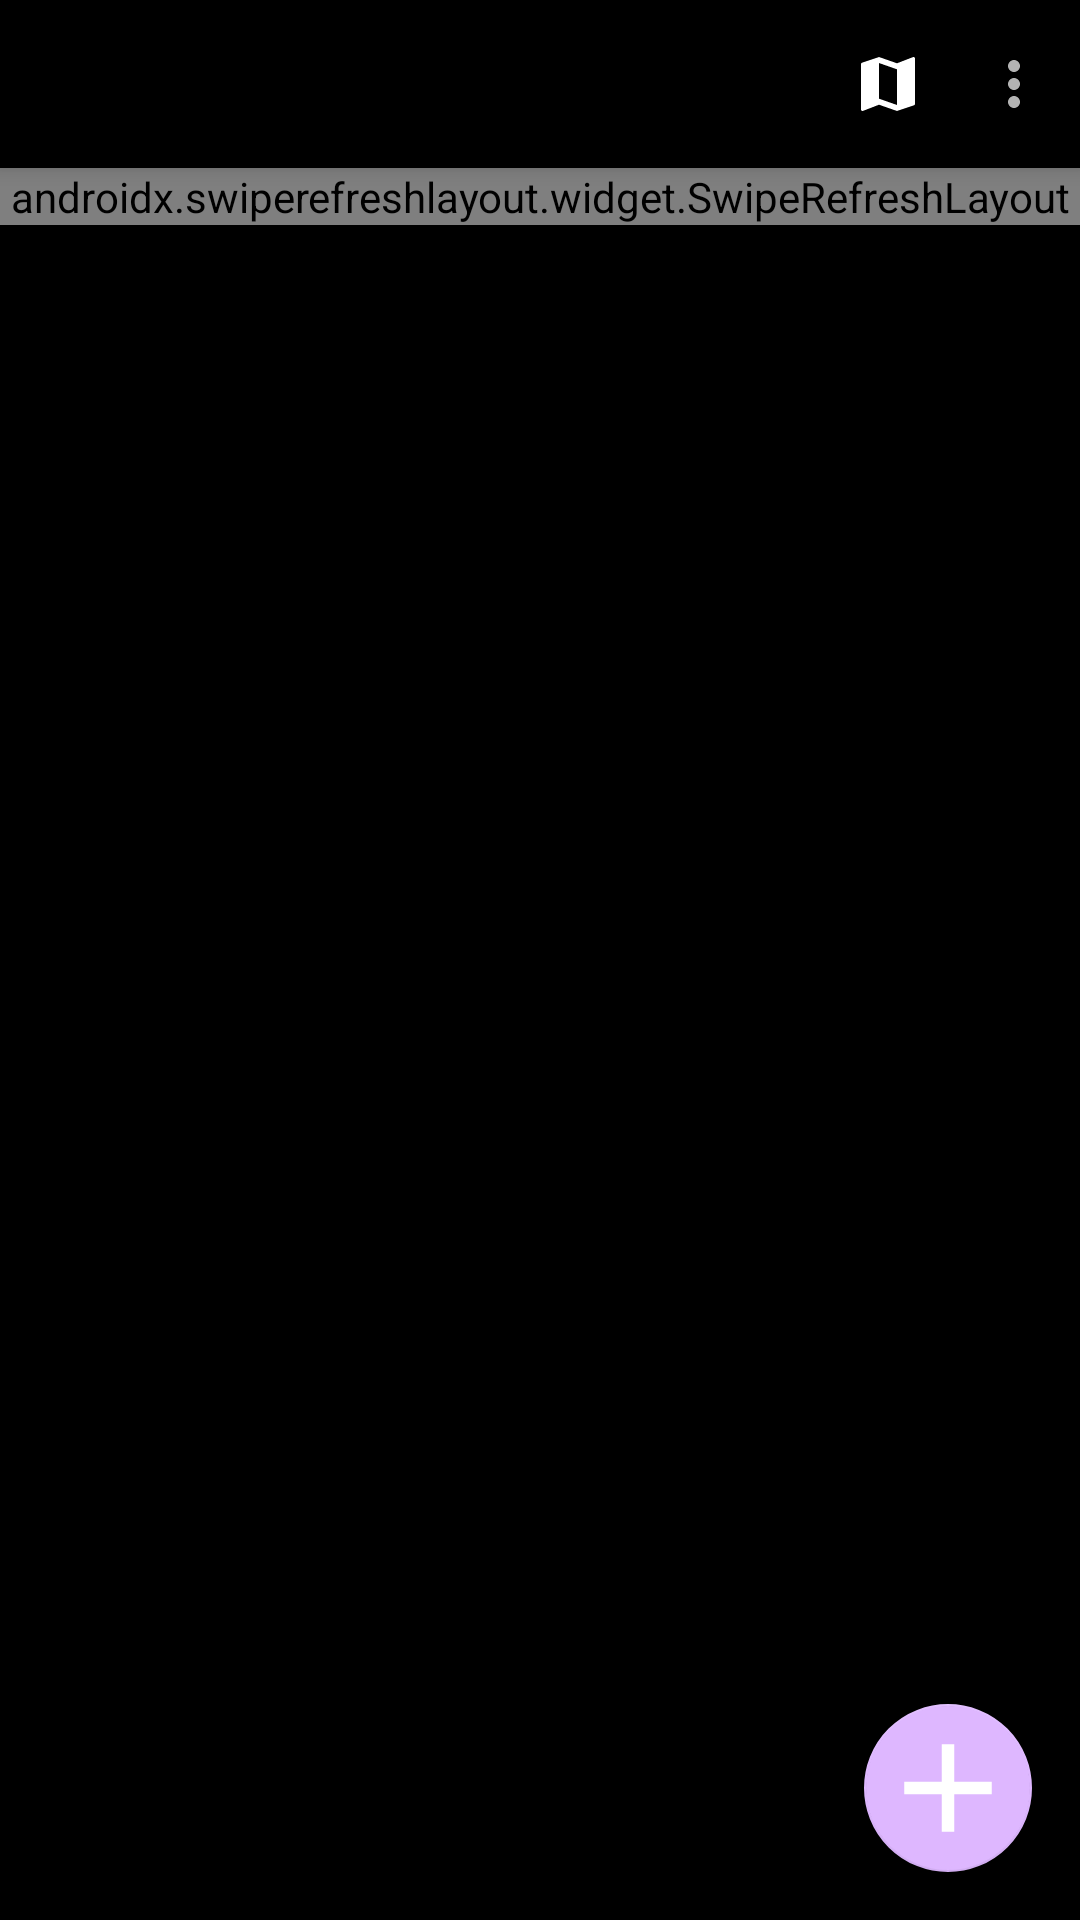

Write the Android layout XML for this screen, with the resource values it uses.
<!-- AndroidManifest.xml: application theme Theme.Storey -->
<!-- res/layout/activity_main.xml -->
<?xml version="1.0" encoding="utf-8"?>
<androidx.coordinatorlayout.widget.CoordinatorLayout xmlns:android="http://schemas.android.com/apk/res/android"
    xmlns:app="http://schemas.android.com/apk/res-auto"
    xmlns:tools="http://schemas.android.com/tools"
    android:layout_width="match_parent"
    android:layout_height="match_parent"
    android:background="?attr/colorSecondaryVariant"
    tools:context=".ui.activity.MainActivity">

    <com.google.android.material.appbar.AppBarLayout
        android:layout_width="match_parent"
        android:layout_height="wrap_content"
        android:background="?attr/colorSecondaryVariant">

        <androidx.appcompat.widget.Toolbar
            android:id="@+id/main_toolbar"
            android:layout_width="match_parent"
            android:layout_height="wrap_content"
            app:menu="@menu/main_menu"
            app:titleTextColor="?attr/colorOnSecondary" />

    </com.google.android.material.appbar.AppBarLayout>

    <include
        android:id="@+id/include_main"
        layout="@layout/content_main" />

    <com.google.android.material.floatingactionbutton.FloatingActionButton
        android:id="@+id/fab"
        android:layout_width="wrap_content"
        android:layout_height="wrap_content"
        android:layout_gravity="end|bottom"
        android:layout_margin="16dp"
        android:contentDescription="@string/floatingactiponbutton"
        android:src="@drawable/ic_baseline_add_24"
        app:elevation="16dp"
        app:maxImageSize="50dp" />


</androidx.coordinatorlayout.widget.CoordinatorLayout>
<!-- res/layout/content_main.xml (included above) -->
<?xml version="1.0" encoding="utf-8"?>
<androidx.constraintlayout.widget.ConstraintLayout xmlns:android="http://schemas.android.com/apk/res/android"
    xmlns:app="http://schemas.android.com/apk/res-auto"
    xmlns:tools="http://schemas.android.com/tools"
    android:layout_width="match_parent"
    android:layout_height="match_parent"
    android:background="?attr/colorSecondaryVariant"
    app:layout_behavior="@string/appbar_scrolling_view_behavior">

    <androidx.swiperefreshlayout.widget.SwipeRefreshLayout
        android:id="@+id/srl"
        android:layout_width="match_parent"
        android:layout_height="wrap_content"
        app:layout_constraintTop_toTopOf="parent">

        <androidx.recyclerview.widget.RecyclerView
            android:id="@+id/rv"
            android:layout_width="match_parent"
            android:layout_height="wrap_content"
            android:paddingTop="8dp"
            tools:listitem="@layout/item_row_main" />

    </androidx.swiperefreshlayout.widget.SwipeRefreshLayout>

    <ProgressBar
        android:id="@+id/progress_bar"
        android:layout_width="wrap_content"
        android:layout_height="wrap_content"
        android:visibility="gone"
        app:layout_constraintBottom_toBottomOf="parent"
        app:layout_constraintEnd_toEndOf="parent"
        app:layout_constraintStart_toStartOf="parent"
        app:layout_constraintTop_toTopOf="parent" />

</androidx.constraintlayout.widget.ConstraintLayout>
<!-- res/layout/item_row_main.xml (included above) -->
<?xml version="1.0" encoding="utf-8"?>
<androidx.cardview.widget.CardView xmlns:android="http://schemas.android.com/apk/res/android"
    xmlns:app="http://schemas.android.com/apk/res-auto"
    xmlns:tools="http://schemas.android.com/tools"
    android:layout_width="match_parent"
    android:layout_height="wrap_content"
    android:layout_marginStart="16dp"
    android:layout_marginEnd="16dp"
    android:layout_marginBottom="36dp"
    app:cardCornerRadius="36dp">

    <androidx.constraintlayout.widget.ConstraintLayout
        android:layout_width="match_parent"
        android:layout_height="match_parent">

        <ImageView
            android:id="@+id/iv_photo"
            android:layout_width="match_parent"
            android:layout_height="280dp"
            android:contentDescription="@string/photo"
            android:scaleType="centerCrop"
            app:layout_constraintTop_toTopOf="parent"
            tools:src="@tools:sample/avatars" />

        <TextView
            android:id="@+id/tv_name"
            android:layout_width="match_parent"
            android:layout_height="wrap_content"
            android:background="@color/dark_purple"
            android:ellipsize="end"
            android:maxLines="1"
            android:paddingStart="24dp"
            android:paddingTop="8dp"
            android:paddingEnd="24dp"
            android:paddingBottom="8dp"
            android:textColor="?attr/colorOnPrimary"
            android:textSize="20sp"
            android:textStyle="bold"
            app:layout_constraintBottom_toBottomOf="parent"
            tools:text="Indozone" />

    </androidx.constraintlayout.widget.ConstraintLayout>

</androidx.cardview.widget.CardView>
<!-- resources referenced by this layout -->
<resources>
  <color name="dark_purple">#634087</color>
  <!-- drawable ic_baseline_add_24 (drawable) -->
  <vector xmlns:android="http://schemas.android.com/apk/res/android"
      android:width="24dp"
      android:height="24dp"
      android:viewportWidth="24"
      android:viewportHeight="24"
      android:tint="@color/darker_purple">
    <path
        android:fillColor="@color/darker_purple"
        android:pathData="M19,13h-6v6h-2v-6H5v-2h6V5h2v6h6v2z"/>
  </vector>
  <string name="floatingactiponbutton" translatable="false">floatingActionButton</string>
  <string name="photo" translatable="false">photo</string>
  <style name="Theme.Storey" parent="Theme.MaterialComponents.NoActionBar">
          <item name="android:forceDarkAllowed" tools:targetApi="q">false</item>
          
          <item name="colorPrimary">@color/soft_purple</item>
          <item name="colorPrimaryVariant">@color/softGray</item>
          <item name="colorOnPrimary">@color/white</item>
          
          <item name="colorSecondary">@color/soft_purple</item>
          <item name="colorSecondaryVariant">@color/black</item>
          <item name="colorOnSecondary">@color/white</item>
          
          <item name="android:statusBarColor" tools:targetApi="l">?attr/colorSecondaryVariant</item>
          
          <item name="fontFamily">@font/poppins</item>
      </style>
  <color name="darker_purple">#230129</color>
  <color name="soft_purple">#DEB7FF</color>
  <color name="softGray">#D6D7DA</color>
  <color name="white">#FFFFFFFF</color>
  <color name="black">#FF000000</color>
</resources>
